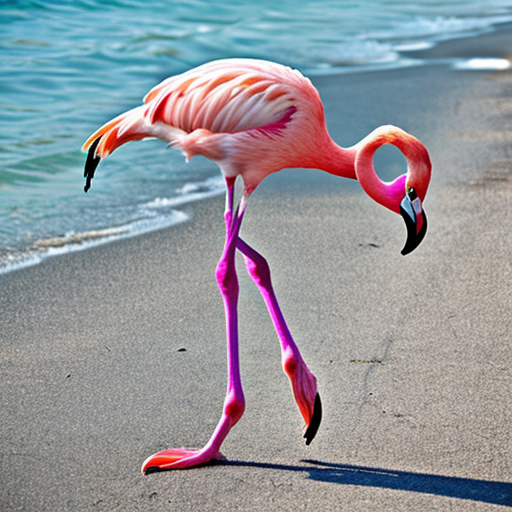
Generation parameters embedded in this image by AUTOMATIC1111 Stable Diffusion web UI or a fork of it (Forge, ...) (PNG 'parameters' text chunk):
flamingo
Negative prompt: person, human, men, women, painting, cartoon, anime, comic
Steps: 20, Sampler: DPM++ 2M, Schedule type: Karras, CFG scale: 7, Seed: 107745724, Size: 512x512, Model hash: 463d6a9fe8, Model: absolutereality_v181, VAE hash: 235745af8d, VAE: vae-ft-mse-840000-ema-pruned.ckpt, Version: v1.10.1